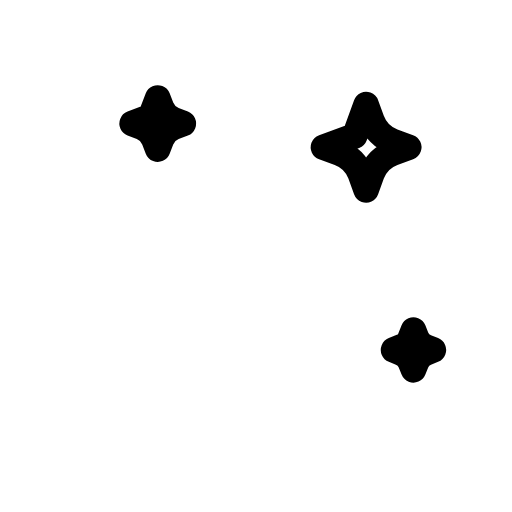
t = 0.00 s
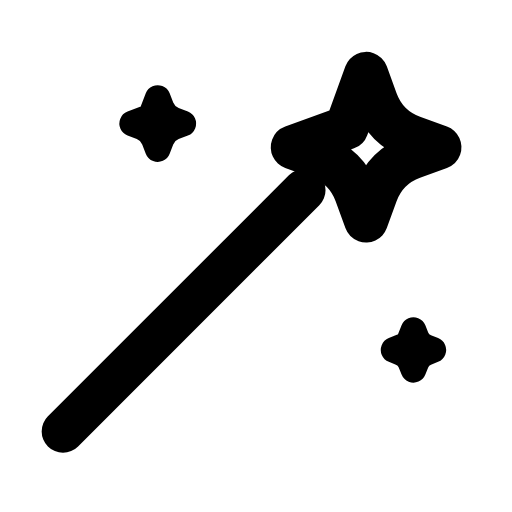
t = 0.32 s
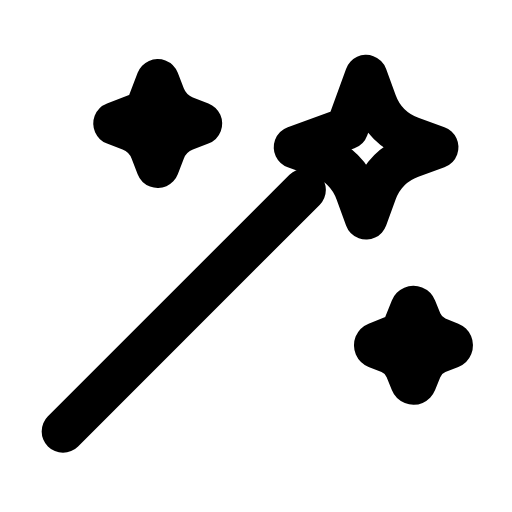
t = 0.63 s
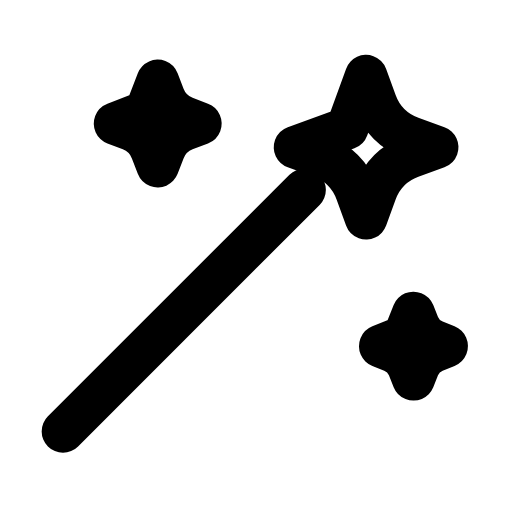
t = 0.95 s
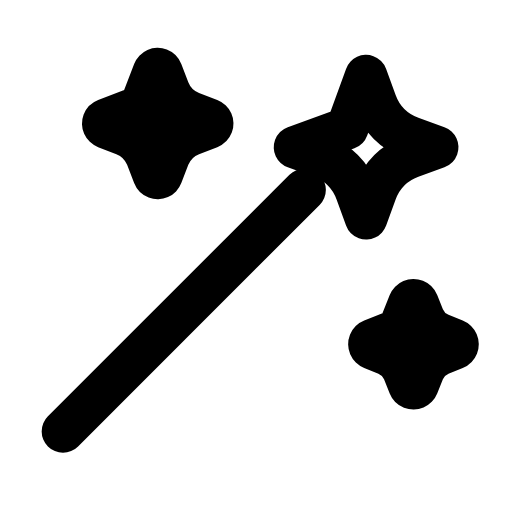
t = 1.27 s
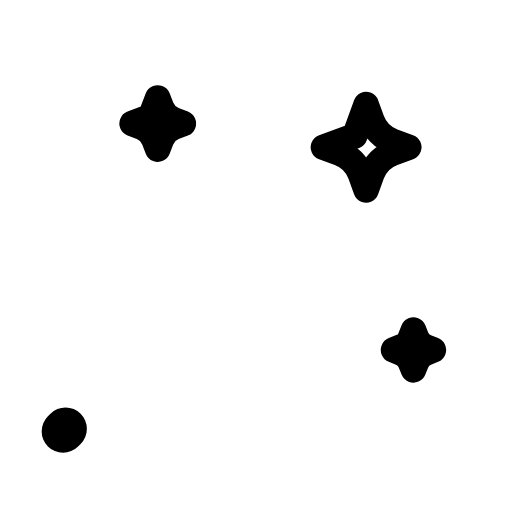
t = 1.58 s

The animated SVG that drew these frames (rendered in a browser with its animation timeline set to each time). Animation: 4 SMIL elements (animate=1,animateTransform=3); one cycle of 1.90 s, repeats indefinitely.

<svg xmlns="http://www.w3.org/2000/svg" width="24" height="24" viewBox="0 0 24 24" fill="none"><g transform="translate(-2.153 -1.313) scale(1.11)"><path stroke="currentColor" stroke-width="1.802" stroke-linecap="round" stroke-linejoin="round" fill="none" d="M4.6 19.4L14.8 9.2" pathLength="1" stroke-dasharray="1"><animate attributeName="stroke-dashoffset" values="1;1;0;0;0;0;1;1;1" keyTimes="0;0.036;0.2025;0.45;0.6;0.765;0.876;0.9;1" dur="1.9s" repeatCount="indefinite" calcMode="spline" keySplines="0.16 1 0.3 1;0.16 1 0.3 1;0.16 1 0.3 1;0.16 1 0.3 1;0.16 1 0.3 1;0.16 1 0.3 1;0.16 1 0.3 1;0.16 1 0.3 1"/></path><g transform="translate(17.4 7.4)"><g><animateTransform attributeName="transform" type="scale" values="0.6;0.6;1.15;1;1;1;1;1.15;0.6;0.6;0.6" keyTimes="0;0.144;0.2475;0.3375;0.45;0.6;0.675;0.735;0.804;0.9;1" dur="1.9s" repeatCount="indefinite" calcMode="spline" keySplines="0.16 1 0.3 1;0.16 1 0.3 1;0.16 1 0.3 1;0.16 1 0.3 1;0.16 1 0.3 1;0.16 1 0.3 1;0.16 1 0.3 1;0.16 1 0.3 1;0.16 1 0.3 1;0.16 1 0.3 1"/><g transform="translate(-17.4 -7.4)"><g><path stroke="currentColor" stroke-width="1.802" stroke-linecap="round" stroke-linejoin="round" fill="none" d="M17.4 4.4L17.8 5.5Q18.2 6.6 19.3 7L20.4 7.4L19.3 7.8Q18.2 8.2 17.8 9.3L17.4 10.4L17 9.3Q16.6 8.2 15.5 7.8L14.4 7.4L16.6 6.6Z"></path></g></g></g></g><g transform="translate(8.6 6.4)"><g><animateTransform attributeName="transform" type="scale" values="0.6;0.6;1.2;1;1;1;1;1.2;0.6;0.6;0.6" keyTimes="0;0.189;0.2925;0.3825;0.45;0.6;0.645;0.705;0.774;0.9;1" dur="1.9s" repeatCount="indefinite" calcMode="spline" keySplines="0.16 1 0.3 1;0.16 1 0.3 1;0.16 1 0.3 1;0.16 1 0.3 1;0.16 1 0.3 1;0.16 1 0.3 1;0.16 1 0.3 1;0.16 1 0.3 1;0.16 1 0.3 1;0.16 1 0.3 1"/><g transform="translate(-8.6 -6.4)"><g><path stroke="currentColor" stroke-width="1.802" stroke-linecap="round" stroke-linejoin="round" fill="none" d="M8.6 4.6L8.85 5.25Q9.1 5.9 9.75 6.15L10.4 6.4L9.75 6.65Q9.1 6.9 8.85 7.55L8.6 8.2L8.35 7.55Q8.1 6.9 7.45 6.65L6.8 6.4L8.1 5.9Z"></path></g></g></g></g><g transform="translate(19.4 16.2)"><g><animateTransform attributeName="transform" type="scale" values="0.6;0.6;1.2;1;1;1;1;1.2;0.6;0.6;0.6" keyTimes="0;0.225;0.324;0.405;0.45;0.6;0.63;0.684;0.75;0.9;1" dur="1.9s" repeatCount="indefinite" calcMode="spline" keySplines="0.16 1 0.3 1;0.16 1 0.3 1;0.16 1 0.3 1;0.16 1 0.3 1;0.16 1 0.3 1;0.16 1 0.3 1;0.16 1 0.3 1;0.16 1 0.3 1;0.16 1 0.3 1;0.16 1 0.3 1"/><g transform="translate(-19.4 -16.2)"><g><path stroke="currentColor" stroke-width="1.802" stroke-linecap="round" stroke-linejoin="round" fill="none" d="M19.4 14.4L19.6 14.9Q19.8 15.4 20.3 15.6L20.8 15.8L20.3 16Q19.8 16.2 19.6 16.7L19.4 17.2L19.2 16.7Q19 16.2 18.5 16L18 15.8L19 15.4Z"></path></g></g></g></g></g></svg>
